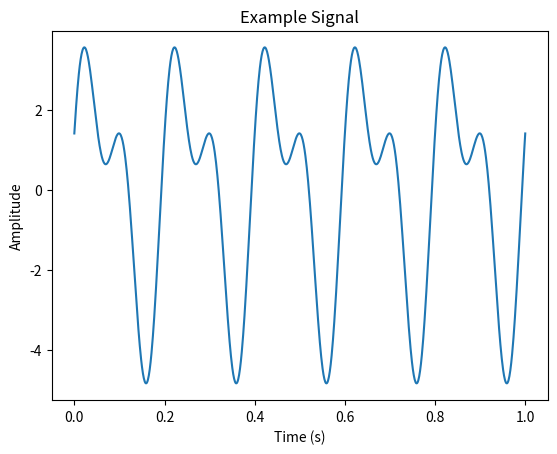
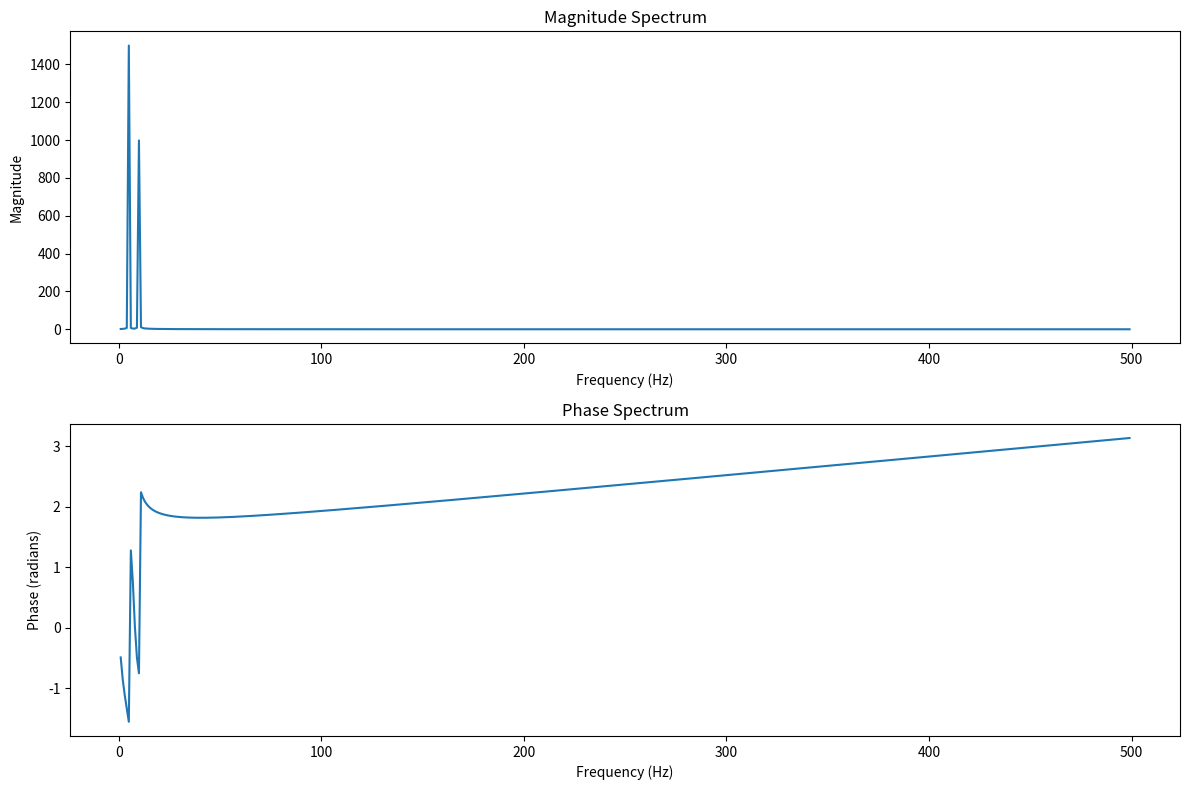

Write the Python code that produced these figures, in order.
#%%
import numpy as np
import matplotlib.pyplot as plt

#%%# Create a sample signal
sampling_rate = 1000  # Hz
duration = 1  # second
t = np.linspace(0, duration, sampling_rate * duration)
signal = 3 * np.sin(2 * np.pi * 5 * t) + 2 * np.sin(2 * np.pi * 10 * t + np.pi/4)

# plot example
fig, ax = plt.subplots()
ax.plot(t, signal)
ax.set_xlabel('Time (s)')
ax.set_ylabel('Amplitude')
ax.set_title('Example Signal')
plt.show()


#%% Compute FFT
fft_result = np.fft.fft(signal)
frequencies = np.fft.fftfreq(len(signal), 1/sampling_rate)

# Extract real and imaginary parts
real_part = np.real(fft_result)
imag_part = np.imag(fft_result)

# Calculate magnitude and phase
magnitude = np.abs(fft_result)
phase = np.angle(fft_result)

#%% Verify the conversions
# From real/imag to magnitude/phase
calculated_magnitude = np.sqrt(real_part**2 + imag_part**2)
calculated_phase = np.arctan2(imag_part, real_part)

# From magnitude/phase to real/imag
calculated_real = magnitude * np.cos(phase)
calculated_imag = magnitude * np.sin(phase)

# Plot only positive frequencies up to Nyquist frequency
positive_freq_mask = (frequencies > 0) & (frequencies <= sampling_rate/2)
pos_frequencies = frequencies[positive_freq_mask]
pos_magnitude = magnitude[positive_freq_mask]
pos_phase = phase[positive_freq_mask]

# Plotting
plt.figure(figsize=(12, 8))

plt.subplot(2, 1, 1)
plt.plot(pos_frequencies, pos_magnitude)
plt.title('Magnitude Spectrum')
plt.xlabel('Frequency (Hz)')
plt.ylabel('Magnitude')

plt.subplot(2, 1, 2)
plt.plot(pos_frequencies, pos_phase)
plt.title('Phase Spectrum')
plt.xlabel('Frequency (Hz)')
plt.ylabel('Phase (radians)')

plt.tight_layout()
plt.show()